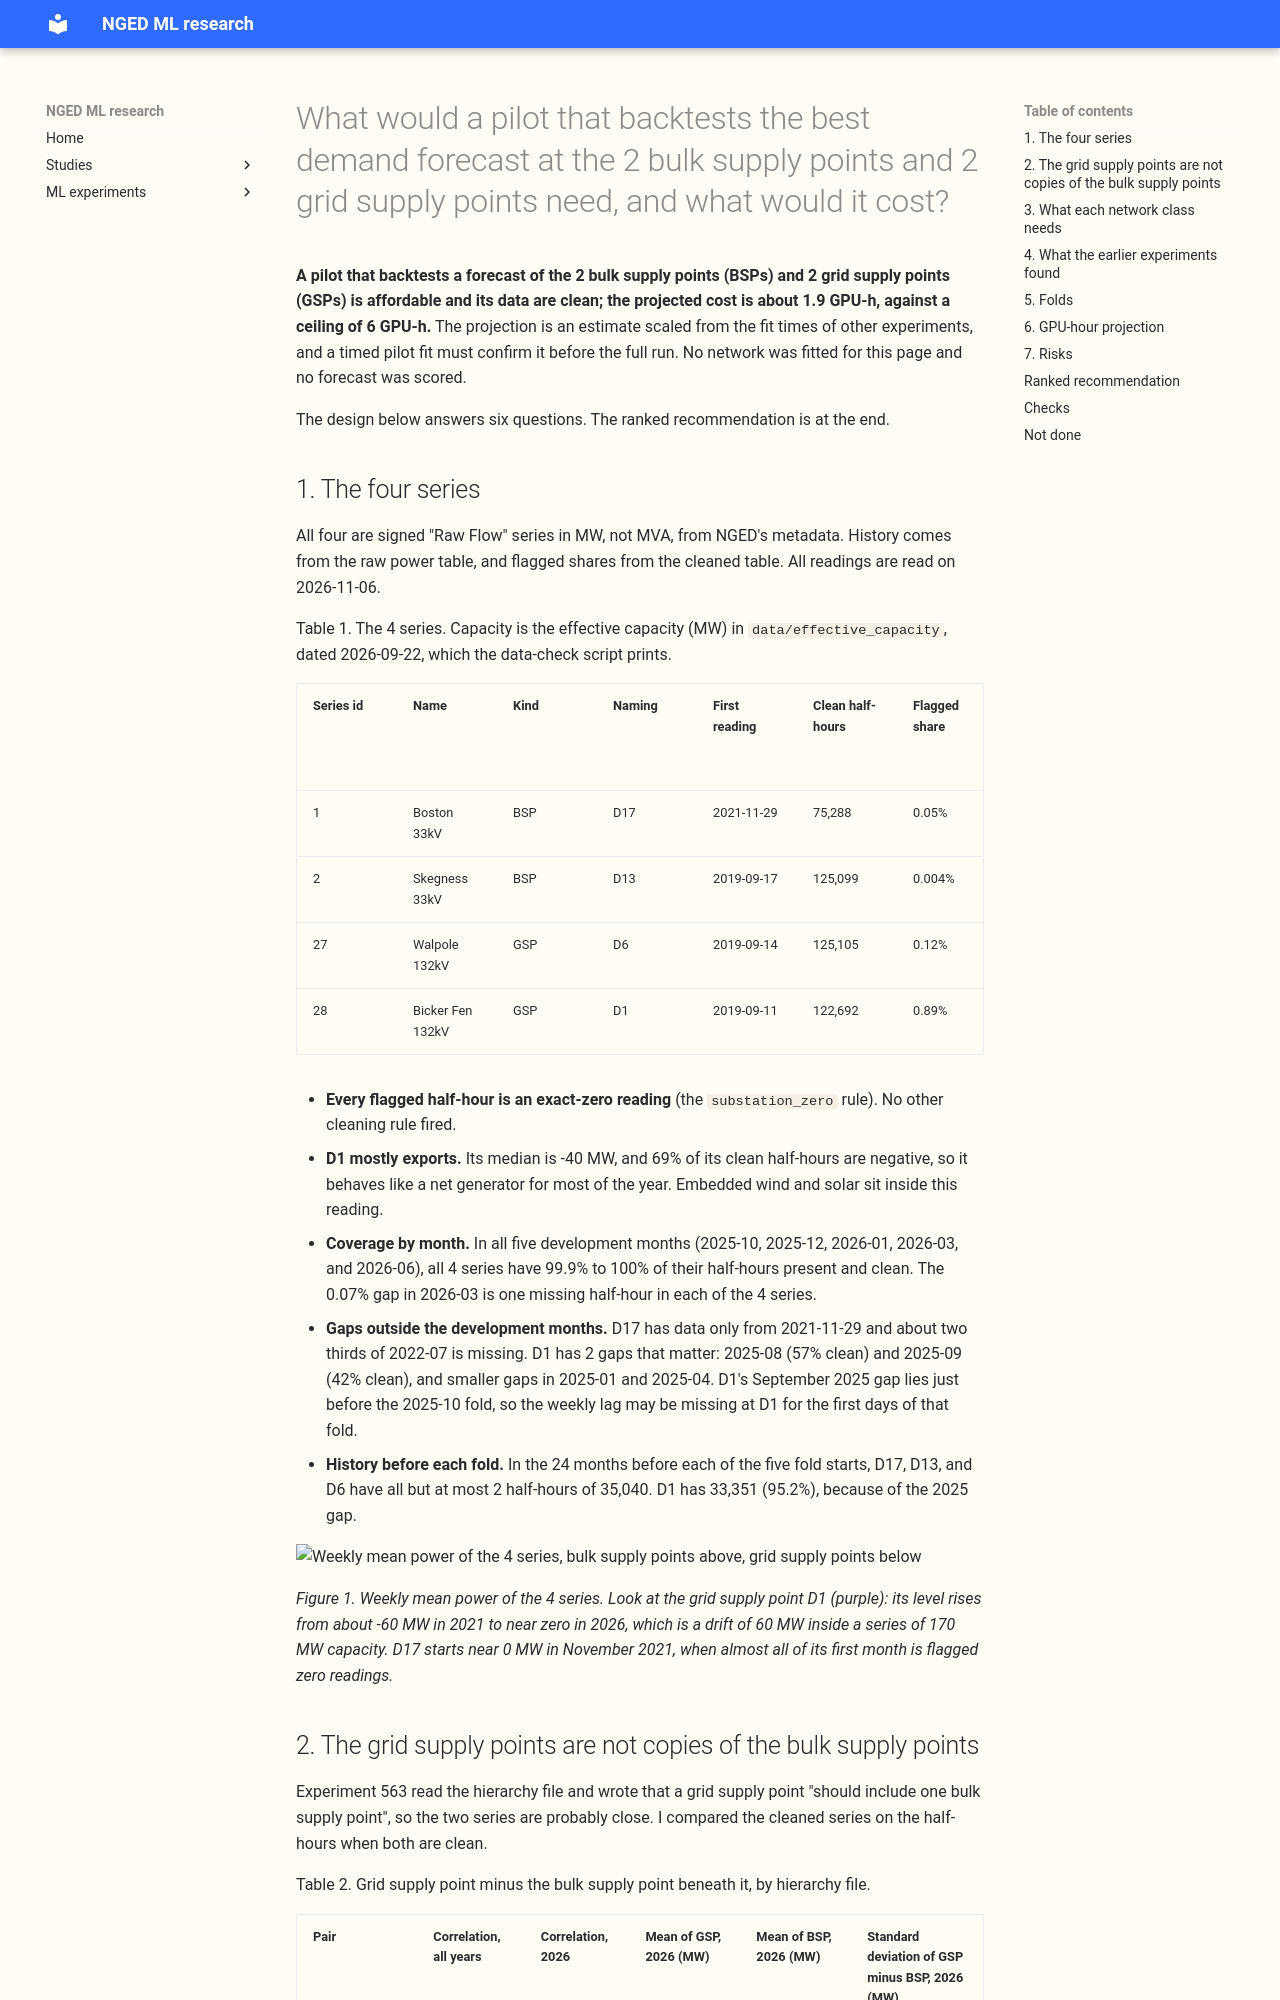

repository: openclimatefix/nged-ml-research · page: ml-experiments/00604-bsp-gsp-pilot-design-for-the-bake-off/result/index.html · generator: mkdocs

---
id: "00604"
slug: bsp-gsp-pilot-design-for-the-bake-off
title: >-
  What would a pilot that backtests the best demand forecast at the 2 bulk supply points and 2 grid
  supply points need, and what would it cost?
theme: hierarchy-and-pooling
also_relevant_to: []
status: done
kind: other
date: 2026-11-06
size: >-
  simple, by the five triggers: nothing is stored beyond two figures; one deliverable (a written
  design); no callers, because the one script only reads data; the serving path and the degradation
  rules are not touched in this repository. One Sonnet write-up review and one Sonnet figure review.
hypothesis: >-
  The 4 series (2 bulk supply points, 2 grid supply points) have enough clean history to backtest
  the five development months with a neural network of the Primary recipe, inside 6 GPU-h.
prediction: >-
  Written before reading the data. The 4 series are clean in all five months, the whole pilot costs
  under 3 GPU-h, and the grid supply points are close to copies of the bulk supply points beneath
  them (the claim of experiment 563).
decision_rule: >-
  Stop and ask the manager if the projected cost of the whole pilot exceeds 6 GPU-h. Otherwise report
  a ranked list of at most three designs.
benchmark: none, because no model is fitted.
row_set_id: none, because no model is scored.
metric: Counts, shares, and a GPU-hour projection.
verdict: inconclusive
code: >-
  ml-experiments/00604-bsp-gsp-pilot-design-for-the-bake-off/ (a read-only data check and the two
  figures)
best_arm: none
headline: >-
  The 4 series are clean in all five development months, and a pilot of 3 network classes would
  cost about 1.9 GPU-h by an estimate scaled from other experiments (6 GPU-h is the ceiling). The
  claim of experiment 563 was wrong: a grid supply point is not a copy of the bulk supply point
  beneath it (correlation over all years 0.30 at Walpole and -0.51 at Bicker Fen).
take_home_message: >-
  The pilot is affordable and the data are clean, but the 4 series differ from the Primaries in two
  ways that matter. A grid supply point carries much more than the bulk supply point under it, and
  one of the two grid supply points mostly exports power. The best-evidenced recipe is experiment
  415's pooled network with lags, which beat the weekly XGBoost model by 0.47 points at the bulk
  supply points and tied it at the grid supply points. I recommend a pilot that fits the lag-free
  network with the output offset first, as the cheapest and safest design, and the lag network
  second.
lessons:
  - >-
    In this data check, the grid supply points were not near-copies of the bulk supply points beneath
    them: the bulk supply point's mean power is 19 MW against 164 MW for its grid supply point at
    Walpole, and the correlation of the two series over all years is 0.30 (Walpole) and -0.51
    (Bicker Fen).
advice:
  - >-
    Do not describe the grid supply points as copies of the bulk supply points beneath them, because
    the two series are weakly or negatively correlated (Table 2).
  - >-
    Score the grid supply point D1 beside its sign, because 69% of its clean half-hours are
    negative (net export), and a score in points of effective capacity hides which direction the
    error is in (Table 1).
production_status: not-for-production
adopted_in: none
---

**A pilot that backtests a forecast of the 2 bulk supply points (BSPs) and 2 grid supply points
(GSPs) is affordable and its data are clean; the projected cost is about 1.9 GPU-h, against a
ceiling of 6 GPU-h.** The projection is an estimate scaled from the fit times of other experiments,
and a timed pilot fit must confirm it before the full run. No network was fitted for this page and
no forecast was scored.

The design below answers six questions. The ranked recommendation is at the end.
